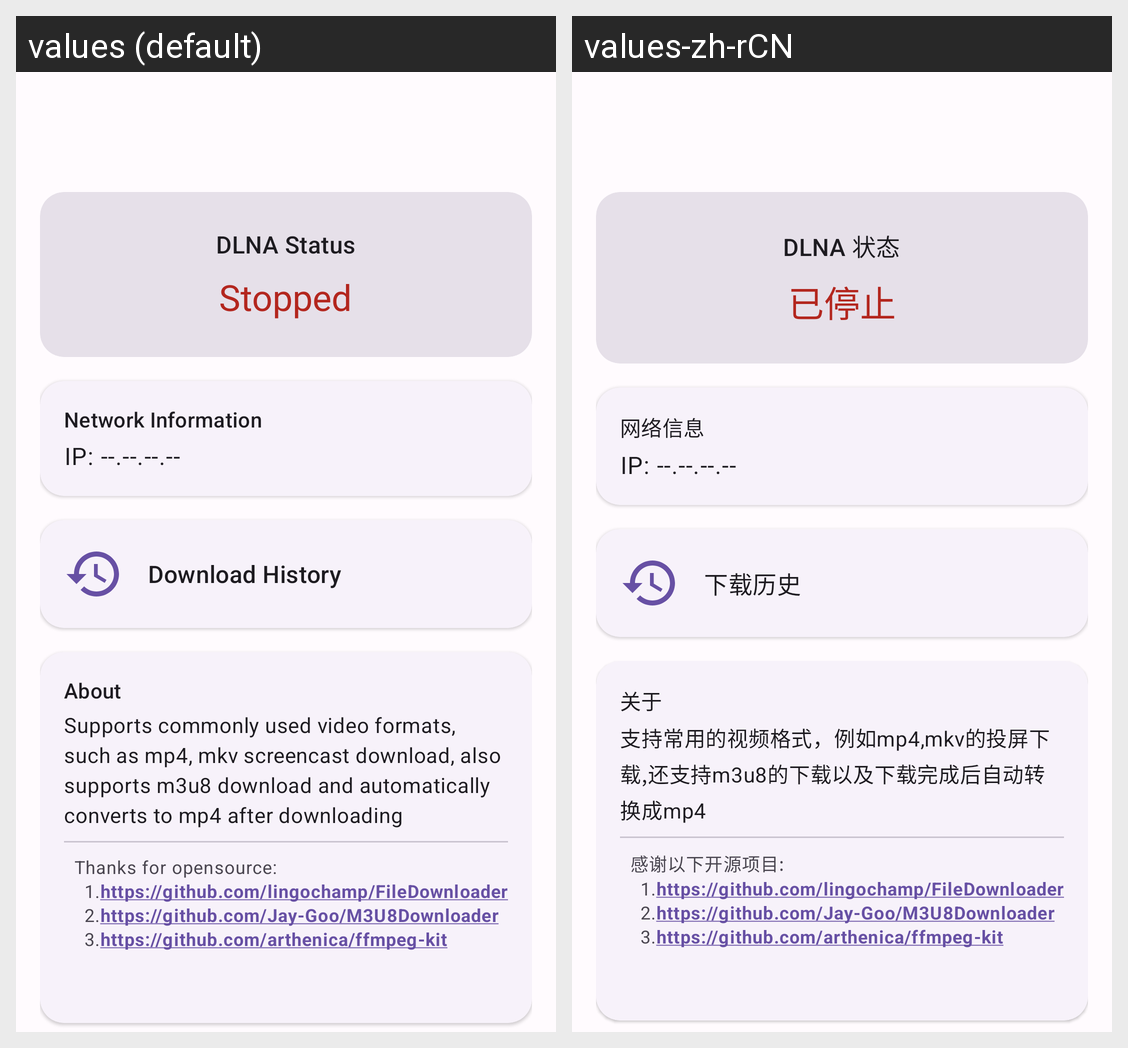

The same Android screen rendered under two of its app's locales, left to right. List the strings drawn on it with the default value and each locale's translation.
Android screen res/layout/activity_main.xml rendered under 2 locales, left to right: values (default), values-zh-rCN. Device: Nexus 5 (rendered at 1080×1920; each locale shown at half size, 540×960, under a caption strip naming it); theme Theme.DlnaVideoDownload.
Strings drawn on this screen, with the default value and each locale's value (text and hints the layout hard-codes, and strings that could not be matched under every locale, appear in the picture but are not listed):

dlna_status
  values: DLNA Status
  values-zh-rCN: DLNA 状态

status_stopped
  values: Stopped
  values-zh-rCN: 已停止

network_info
  values: Network Information
  values-zh-rCN: 网络信息

ip_address_placeholder
  values: IP: --.--.--.--
  values-zh-rCN: IP: --.--.--.--

history_title
  values: Download History
  values-zh-rCN: 下载历史

about_title
  values: About
  values-zh-rCN: 关于

support_content
  values: Supports commonly used video formats, such as mp4, mkv screencast download, also supports m3u8 download and automatically converts to mp4 after downloading
  values-zh-rCN: 支持常用的视频格式，例如mp4,mkv的投屏下载,还支持m3u8的下载以及下载完成后自动转换成mp4

thank_opensource
  values: 	Thanks for opensource:
       		1.https://github.com/lingochamp/FileDownloader
       		2.https://github.com/Jay-Goo/M3U8Downloader
       		3.https://github.com/arthenica/ffmpeg-kit
      
      
  values-zh-rCN: 	感谢以下开源项目:
       		1.https://github.com/lingochamp/FileDownloader
       		2.https://github.com/Jay-Goo/M3U8Downloader
       		3.https://github.com/arthenica/ffmpeg-kit
